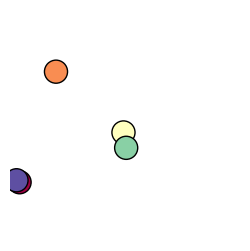

This figure's Python source:
import numpy as np
import matplotlib.pyplot as plt
from matplotlib.animation import FuncAnimation
from matplotlib import rc,rcParams

rc('animation',html='jshtml')
rcParams['animation.embed_limit'] = 2**128

kb=3.16E-6

N = 5 # no de partículas
L = 10 # lado

pos = np.random.uniform(0,L,size=(N,2))

vels = np.random.rand(N,2)-0.5

################################
# Cálculo de la Temperatura

magv = np.linalg.norm(vels,axis=1)
s=10
magv2 = magv**2

sumav2 = magv2.sum()

Tini = sumav2/(2*kb*N)

T = 100 # Set temperature to 100K
#### Ajuste de Temperaturas
f = np.sqrt(T/Tini)  # factor de ajuste

nvels = f*vels # Velocidades ajustadas

##################################
# Obtener un color para cada partícula
cmap = plt.get_cmap('Spectral',N)

################################1000
# Función que hace que reboten con las paredes

''' Propiedades periódicas a la frontera
'''

def pperiod(pos,N,L):
  for i in range(N):
     if pos[i][0]>L:
       pos[i][0]-=L
     elif pos[i][0]<0:
       pos[i][0]+=L

     if pos[i][1]>L:
       pos[i][1]-=L
     elif pos[i][1]<0:
       pos[i][1]+=L
  return pos

def circulos(ax,pos,r):
   for i in range(N):
       circ = plt.Circle((pos[i][0],pos[i][1]),r,color=cmap(i),ec='k',clip_on=True)
       ax.add_patch(circ)

'''
Vamos a crear una función que identifique cuándo chocan las pelotas y
'''
def choque(pos,nvels,r,N):
    for i in range(N):
        for j in range(i+1,N):
           d = np.sqrt((pos[j][0]-pos[i][0])**2+(pos[j][1]-pos[i][1])**2)
           if d<=2*r:
              tempvix = nvels[i][0]
              tempviy = nvels[i][1]

              nvels[i][0]=nvels[j][0]
              nvels[i][1]=nvels[j][1]

              nvels[j][0]=tempvix
              nvels[j][1]=tempviy

              del tempvix
              del tempviy

    return nvels



#################################
# Changed to a single plot for animation
fig,ax = plt.subplots(figsize=(3,3))

npasos = 100000 # Reduced npasos for faster GIF generation

t = 0
dt = 0.0001 # dt as requested
G = []
conteo = 0
r = 0.5
for i in range(npasos):
   t += dt # t = t + dt
   pos = pos + nvels*dt # Este paso es la integración numérica
   choque(pos,nvels,r,N) # Para ver si chocan entre sí
   #pared_r(pos,nvels,N,L,r)
   pperiod(pos,N,L)
   if i%(npasos/100)==0: # Save 100 frames for animation
      G.append(pos.copy()) # Use .copy() to avoid issues with references
   if i%(npasos/10)==0:
      conteo += 1
      print('>'*conteo+'-'*(10-conteo))

def pelicula(i):
    # Reverted to single plot animation logic
    ax.clear()
    ax.set_aspect(1)
    ax.axis('off')
    plt.xlim(0,L) # ax.set_xlim(0,L)
    plt.ylim(0,L) # ax.set_ylim(0,L)
    circulos(ax,G[i],r=0.5)
    #plt.scatter(G[i][:,0],G[i][:,1],s=100,c=range(N),cmap='rainbow',ec='k')

anim = FuncAnimation(fig,pelicula,frames=range(len(G)))
anim.save('rebote_period_T100.gif', writer='pillow', fps=50)
plt.close(fig) # Close the figure to prevent it from displaying a static plot
